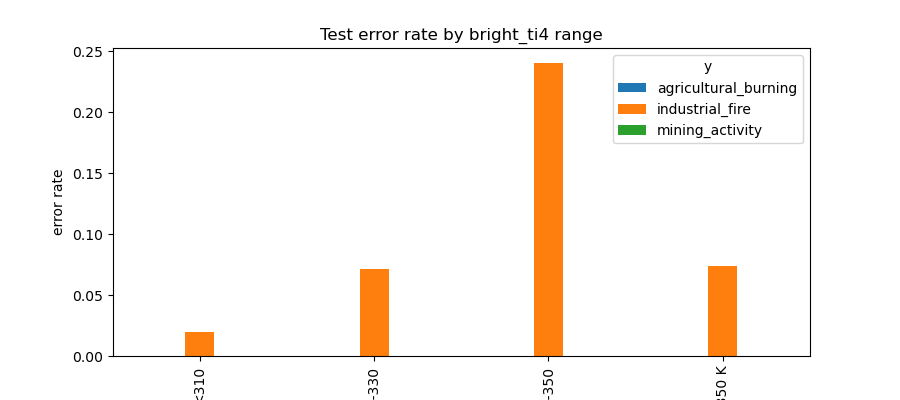

Values plotted in this chart, from the file beside it:
ti4_bin, y, n, err
<310, agricultural_burning, 118, 0.0
<310, industrial_fire, 102, 0.0196
<310, mining_activity, 1493, 0.0
310-330, agricultural_burning, 49, 0.0
310-330, industrial_fire, 98, 0.0714
310-330, mining_activity, 646, 0.0
330-350, agricultural_burning, 50, 0.0
330-350, industrial_fire, 54, 0.2407
330-350, mining_activity, 201, 0.0
>350 K, agricultural_burning, 2, 0.0
>350 K, industrial_fire, 27, 0.0741
>350 K, mining_activity, 3, 0.0
